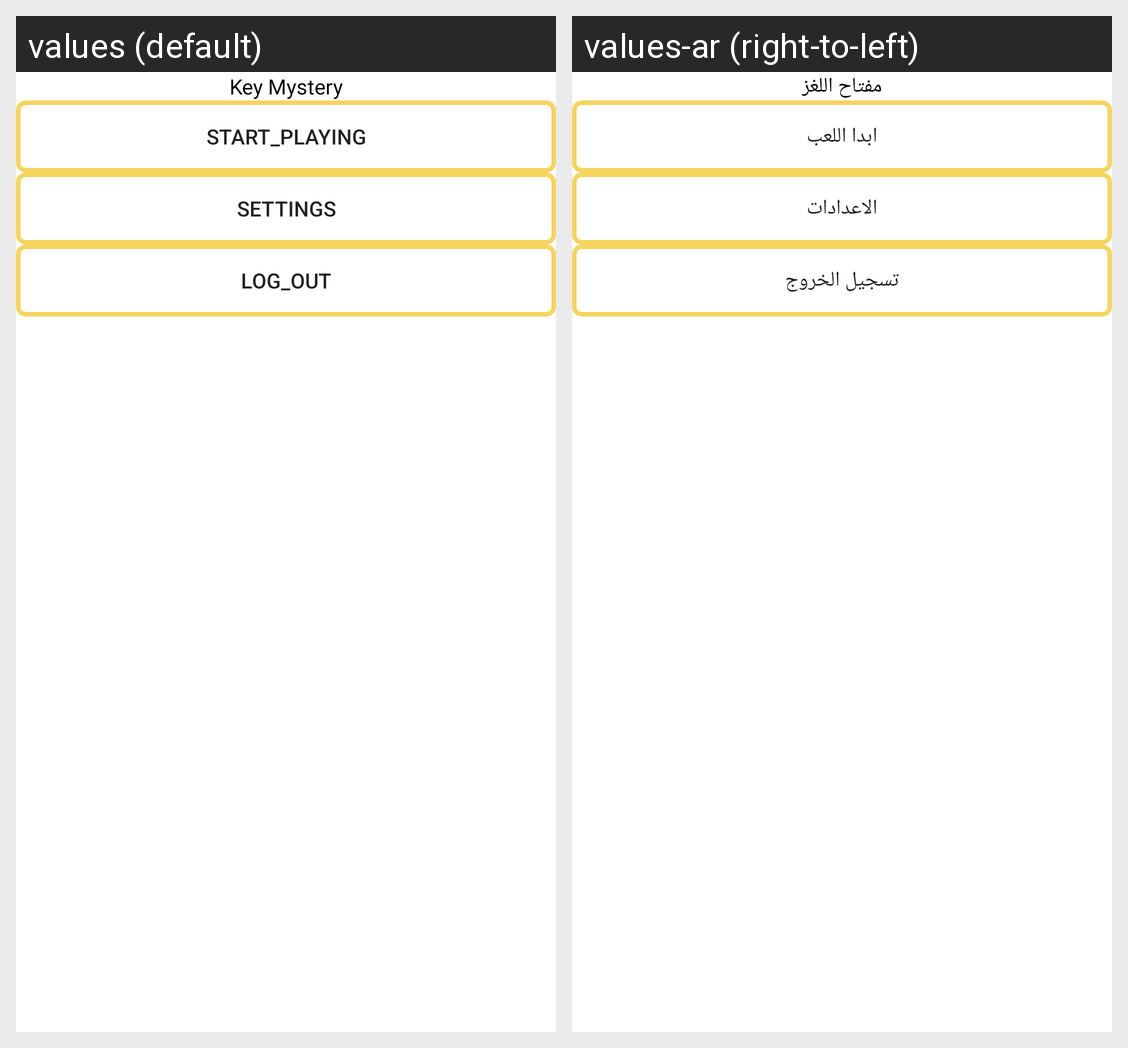

Here is an Android app screen in its default locale and in the app's own translations. Write out the translated-string differences for the strings that appear on this screen.
Android screen res/layout/activity_home.xml rendered under 2 locales, left to right: values (default), values-ar (right-to-left). Device: Nexus 5 (rendered at 1080×1920; each locale shown at half size, 540×960, under a caption strip naming it); theme Theme.KeyMystery.
Strings drawn on this screen, with the default value and each locale's value (text and hints the layout hard-codes, and strings that could not be matched under every locale, appear in the picture but are not listed):

app_name
  values: Key Mystery
  values-ar: مفتاح اللغز

start_playing
  values: start_playing
  values-ar: ابدا اللعب

settings
  values: settings
  values-ar: الاعدادات

log_out
  values: log_out
  values-ar: تسجيل الخروج
